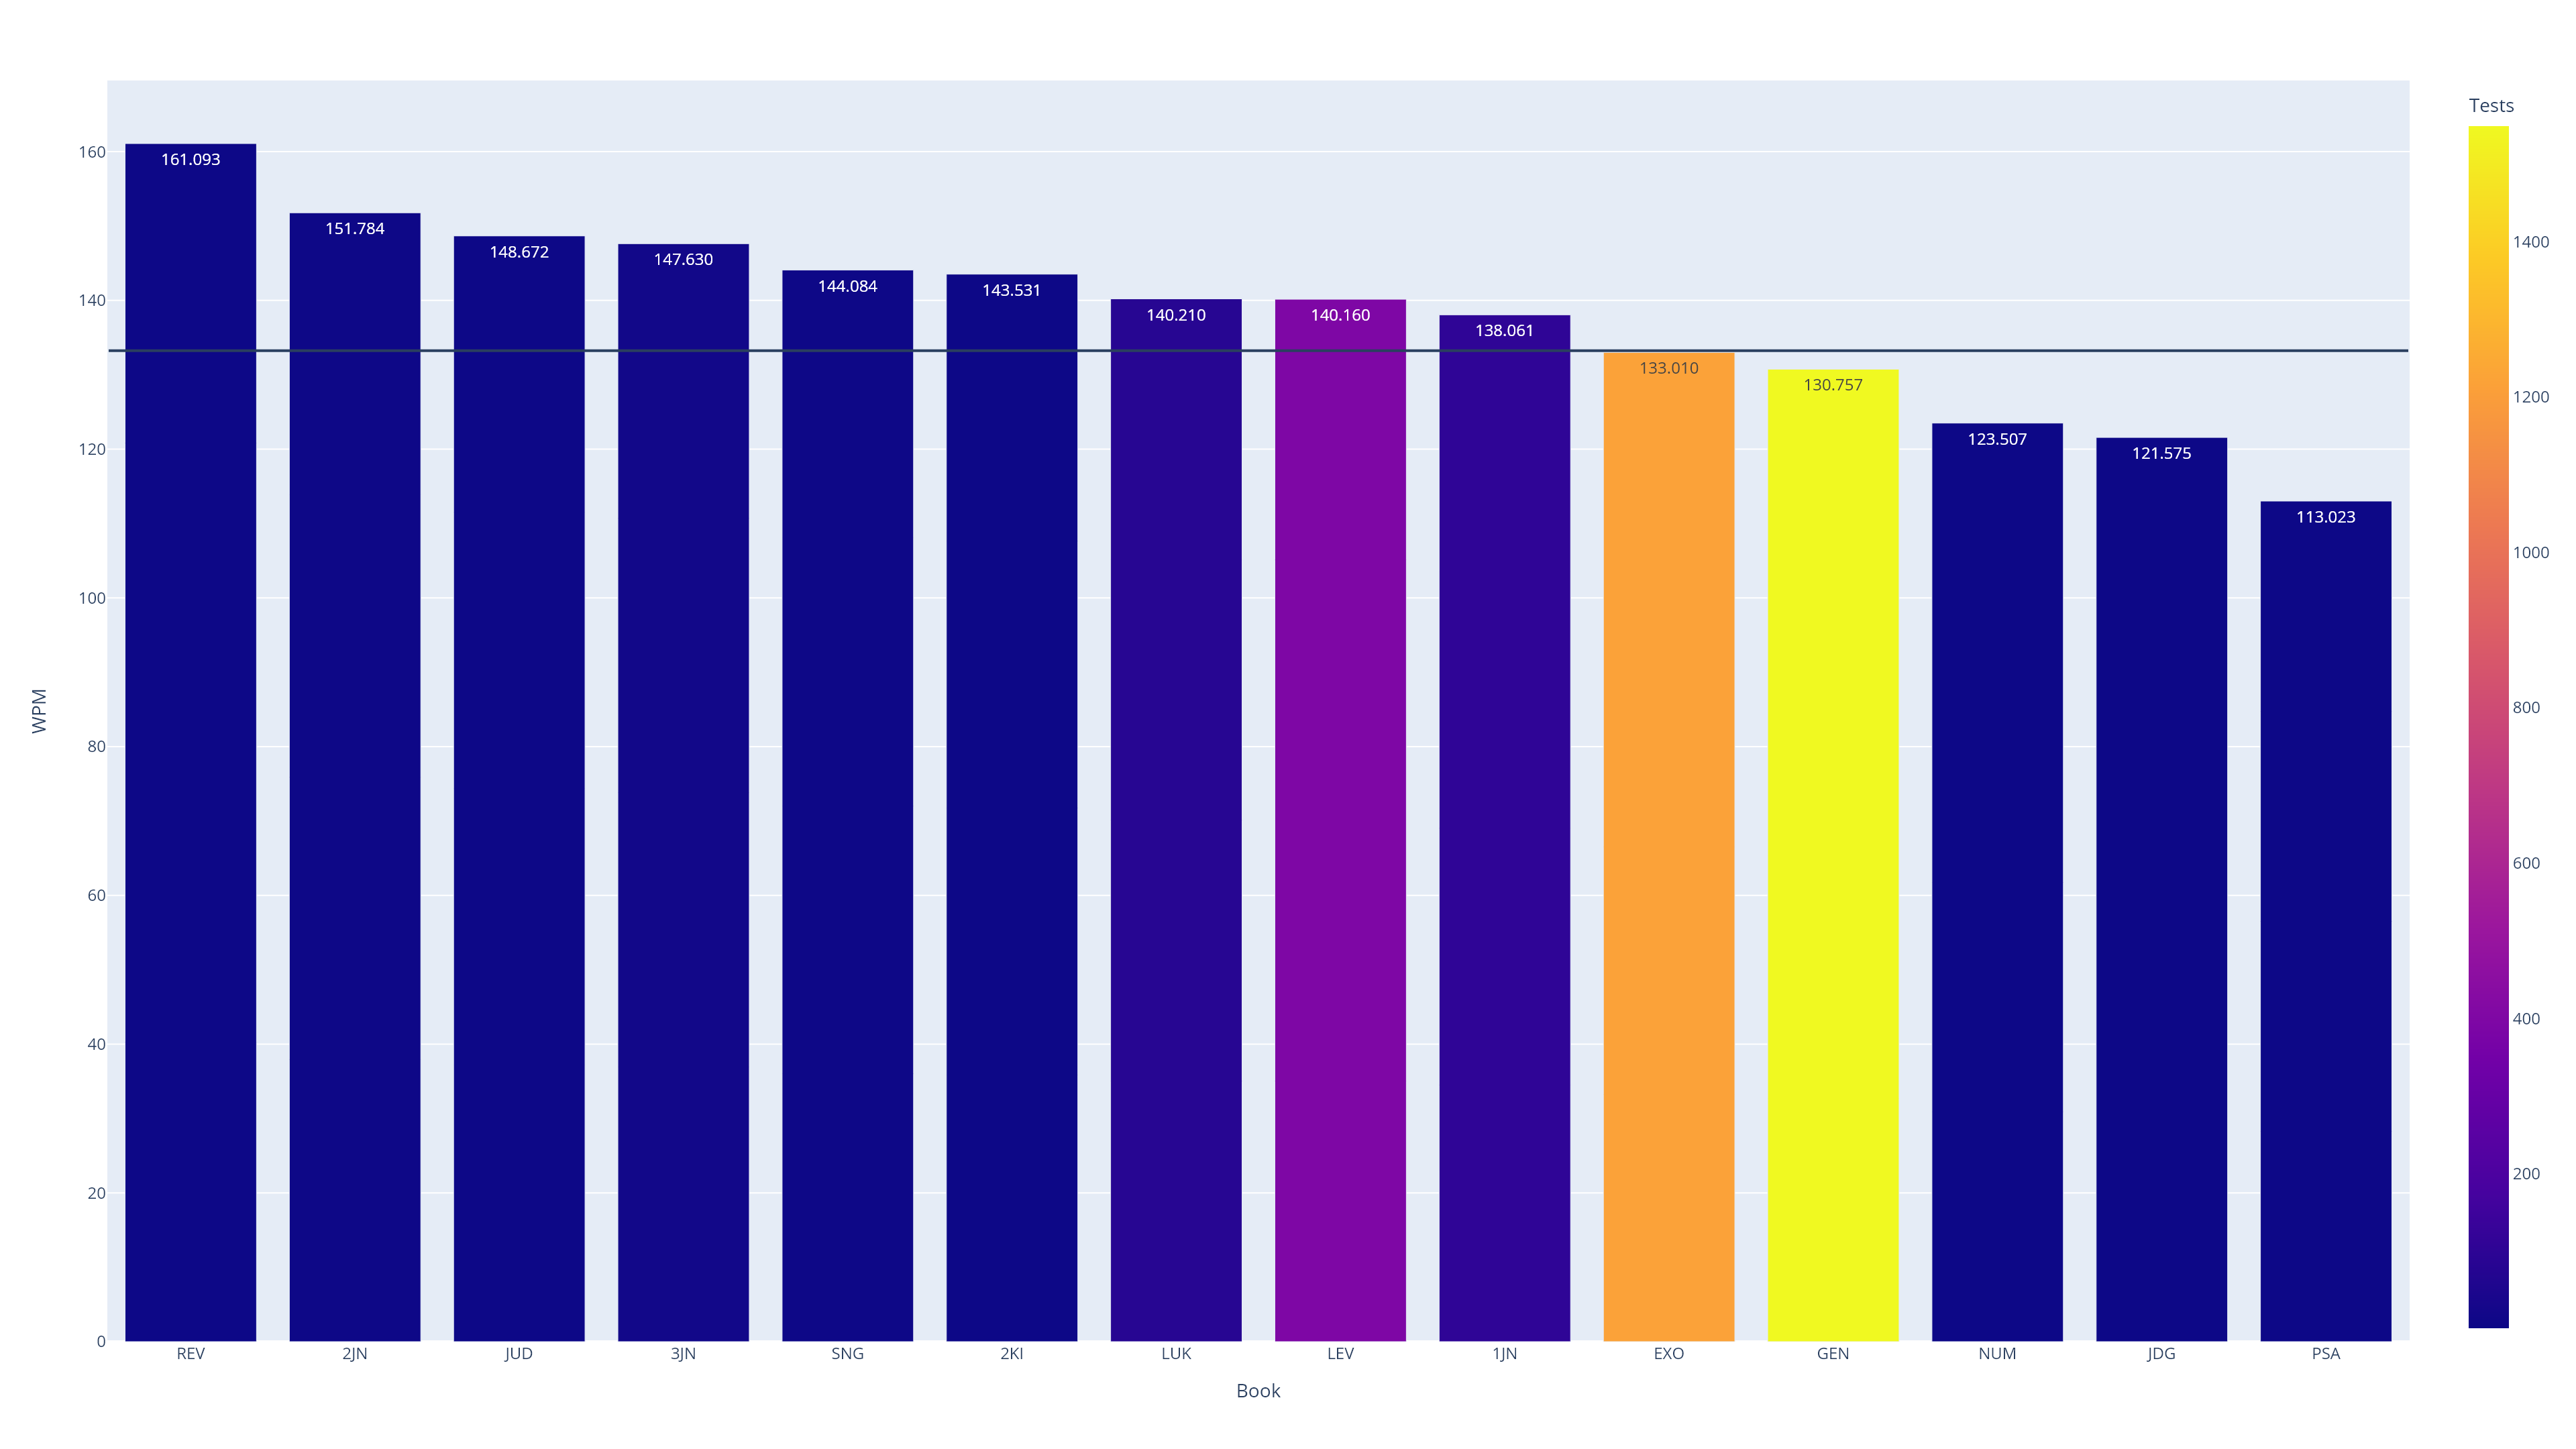

The file beside this chart, header and first rows:
, Book, Tests, WPM
0, REV, 1, 161.1
1, 2JN, 4, 151.8
2, JUD, 1, 148.7
3, 3JN, 15, 147.6
4, SNG, 3, 144.1
5, 2KI, 1, 143.5
6, LUK, 80, 140.2
7, LEV, 393, 140.2
8, 1JN, 105, 138.1
9, Total, 3372, 133.2
10, EXO, 1216, 133
11, GEN, 1549, 130.8
12, NUM, 2, 123.5
13, JDG, 1, 121.6
14, PSA, 1, 113
